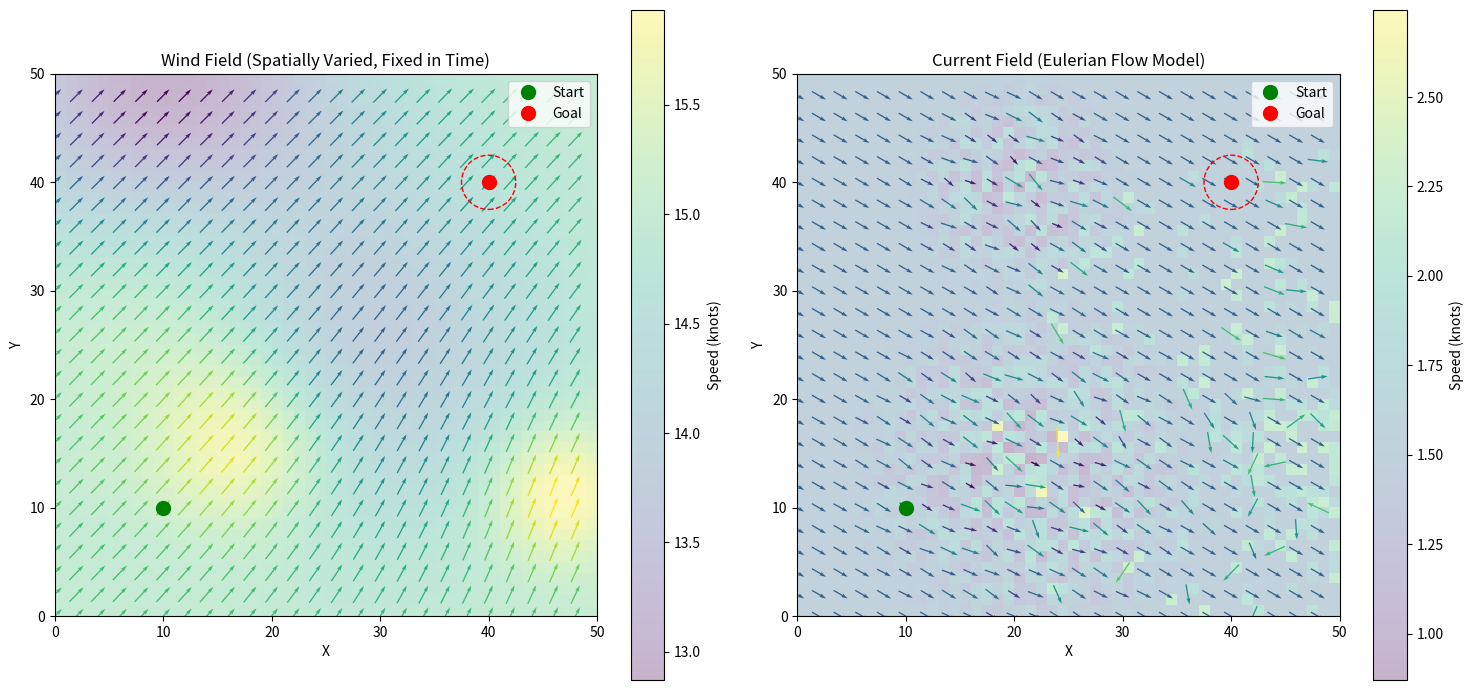

Source code (Python):
import numpy as np
import random
import matplotlib.pyplot as plt
from matplotlib.colors import Normalize
import matplotlib.cm as cm
from matplotlib.patches import Circle
import matplotlib.gridspec as gridspec

#########################
# Simplified Polar Model
#########################

class SimplePolarModel:
    """A simplified boat performance model"""
    def __init__(self):
        # Create a simplified performance model using sin function
        # Max speed at 90° to the wind, min speed at 0° and 180°
        self.max_speed = 10.0  # Maximum boat speed in knots
        self.min_upwind_angle = 30  # Minimum angle to the wind
    
    def get_boat_speed(self, twa, wind_speed):
        """Get boat speed based on true wind angle and speed
        
        Args:
            twa: True wind angle in degrees (0-180)
            wind_speed: Wind speed in knots
        
        Returns:
            Boat speed in knots
        """
        # Normalize angle to 0-180 range
        twa = abs(twa) % 360
        if twa > 180:
            twa = 360 - twa
        
        # Can't sail too close to the wind
        if twa < self.min_upwind_angle:
            return 0.0
        
        # Simple sinusoidal model with max at 90-110°
        # Boat speed is proportional to wind speed with a cap
        normalized_angle = np.radians(twa)
        speed_factor = 0.6 + 0.4 * np.sin(normalized_angle * 0.9)
        
        # Apply wind speed factor (capped at certain value)
        wind_factor = min(wind_speed / 15.0, 1.5)
        
        return self.max_speed * speed_factor * wind_factor

#########################
# Fixed Wind Model
#########################

class WindGrid:
    """A grid-based representation of wind conditions with spatial variation but fixed in time"""
    def __init__(self, grid_size_x, grid_size_y, base_wind_speed=15.0, base_wind_dir=0.0):
        self.grid_size_x = grid_size_x
        self.grid_size_y = grid_size_y
        self.base_wind_speed = base_wind_speed
        self.base_wind_dir = base_wind_dir
        
        # Create grids for wind speed and direction
        self.wind_speed = np.full((grid_size_y, grid_size_x), base_wind_speed)
        self.wind_dir = np.full((grid_size_y, grid_size_x), base_wind_dir)
        
        # Add variation to both speed and direction
        self._add_wind_variation()
    
    def _add_wind_variation(self, num_patches=5, max_speed_var=0.3, max_dir_var=30):
        """Add random variations to wind field"""
        # Create speed variations
        for _ in range(num_patches):
            # Random center point
            center_x = random.randint(0, self.grid_size_x - 1)
            center_y = random.randint(0, self.grid_size_y - 1)
            
            # Random radius and intensity
            radius = random.uniform(self.grid_size_x / 8, self.grid_size_x / 3)
            intensity = random.uniform(-max_speed_var, max_speed_var) * self.base_wind_speed
            
            # Apply gaussian-like patch
            for y in range(self.grid_size_y):
                for x in range(self.grid_size_x):
                    distance = np.sqrt((x - center_x)**2 + (y - center_y)**2)
                    if distance < 2 * radius:
                        factor = np.exp(-(distance/radius)**2)
                        self.wind_speed[y, x] += intensity * factor
        
        # Create direction variations (similar patches)
        for _ in range(num_patches // 2):
            center_x = random.randint(0, self.grid_size_x - 1)
            center_y = random.randint(0, self.grid_size_y - 1)
            
            radius = random.uniform(self.grid_size_x / 6, self.grid_size_x / 2)
            angle_shift = random.uniform(-max_dir_var, max_dir_var)
            
            for y in range(self.grid_size_y):
                for x in range(self.grid_size_x):
                    distance = np.sqrt((x - center_x)**2 + (y - center_y)**2)
                    if distance < 2 * radius:
                        factor = np.exp(-(distance/radius)**2)
                        self.wind_dir[y, x] += angle_shift * factor
        
        # Ensure minimum wind speed
        self.wind_speed = np.maximum(self.wind_speed, self.base_wind_speed * 0.5)
        print(f"WIND SPEED: {self.wind_speed[0, 24]}")
        # Normalize wind directions to 0-360
        self.wind_dir = self.wind_dir % 360
    
    def get_wind_at_position(self, x, y):
        """Get wind speed and direction at a position
        
        Args:
            x: X position in grid coordinates (0 to grid_size_x-1)
            y: Y position in grid coordinates (0 to grid_size_y-1)
            
        Returns:
            Tuple of (wind_speed, wind_direction)
        """
        # Convert to grid indices with bounds checking
        grid_x = max(0, min(int(x), self.grid_size_x - 1))
        grid_y = max(0, min(int(y), self.grid_size_y - 1))
        
        return self.wind_speed[grid_y, grid_x], self.wind_dir[grid_y, grid_x]

#########################
# Current Model
#########################

class CurrentGrid:
    """An Eulerian Flow Model for underwater currents"""
    def __init__(self, grid_size_x, grid_size_y, base_current_speed=1.0, base_current_dir=45.0):
        self.grid_size_x = grid_size_x
        self.grid_size_y = grid_size_y
        self.base_current_speed = base_current_speed  # in knots
        self.base_current_dir = base_current_dir      # in degrees (0-360)
        
        # Create grids for current speed and direction
        self.current_speed = np.full((grid_size_y, grid_size_x), base_current_speed)
        self.current_dir = np.full((grid_size_y, grid_size_x), base_current_dir)
        
        # Add spatial variation to the current field
        self._generate_current_field()
    
    def _generate_current_field(self, num_features=3, max_speed_var=0.5, max_dir_var=30):
        """Generate a spatially varying but temporally fixed current field using flow features"""
        # Create primary circulation features (eddies, streams, etc.)
        for _ in range(num_features):
            # Random center point for the feature
            center_x = random.randint(0, self.grid_size_x - 1)
            center_y = random.randint(0, self.grid_size_y - 1)
            
            # Feature parameters
            feature_type = random.choice(['eddy', 'stream', 'gradient'])
            feature_radius = random.uniform(self.grid_size_x / 10, self.grid_size_x / 3)
            
            # Apply the feature to the current field
            for y in range(self.grid_size_y):
                for x in range(self.grid_size_x):
                    distance = np.sqrt((x - center_x)**2 + (y - center_y)**2)
                    
                    if feature_type == 'eddy':
                        # Circular flow feature (eddy)
                        if distance < 2 * feature_radius:
                            # Direction follows circular pattern
                            angle_to_center = np.degrees(np.arctan2(y - center_y, x - center_x))
                            eddy_direction = (angle_to_center + 90) % 360  # Perpendicular to radial
                            
                            # Speed peaks at certain radius
                            speed_factor = (distance / feature_radius) * np.exp(1 - distance / feature_radius)
                            speed_change = speed_factor * max_speed_var * self.base_current_speed
                            
                            # Blend with existing field
                            blend_factor = np.exp(-0.5 * (distance / feature_radius)**2)
                            self.current_dir[y, x] = (
                                (1 - blend_factor) * self.current_dir[y, x] + 
                                blend_factor * eddy_direction
                            )
                            self.current_speed[y, x] += speed_change * blend_factor
                    
                    elif feature_type == 'stream':
                        # Linear flow feature (stream/jet)
                        stream_dir = random.uniform(0, 360)
                        stream_width = feature_radius / 2
                        
                        # Calculate perpendicular distance to stream centerline
                        angle_rad = np.radians(stream_dir)
                        stream_vec = np.array([np.cos(angle_rad), np.sin(angle_rad)])
                        point_vec = np.array([x - center_x, y - center_y])
                        
                        # Project point onto stream direction to get perpendicular distance
                        proj = np.dot(point_vec, stream_vec)
                        closest_point = center_x + proj * stream_vec[0], center_y + proj * stream_vec[1]
                        perp_dist = np.sqrt(
                            (x - closest_point[0])**2 + (y - closest_point[1])**2
                        )
                        
                        # Apply stream effect if within width
                        if perp_dist < stream_width and 0 <= proj <= feature_radius * 2:
                            # Gaussian profile across stream width
                            intensity = np.exp(-0.5 * (perp_dist / (stream_width/2))**2)
                            speed_change = max_speed_var * self.base_current_speed * intensity
                            
                            # Blend direction with stream direction
                            self.current_dir[y, x] = (
                                (1 - intensity) * self.current_dir[y, x] + 
                                intensity * stream_dir
                            )
                            self.current_speed[y, x] += speed_change
                    
                    elif feature_type == 'gradient':
                        # Gradual change in current across region
                        if distance < 2 * feature_radius:
                            # Linear gradient from center
                            gradient_factor = (distance / (2 * feature_radius))
                            
                            # Apply to speed
                            speed_change = ((2 * random.random() - 1) * 
                                           max_speed_var * self.base_current_speed * 
                                           (1 - gradient_factor))
                            
                            # Apply to direction
                            dir_change = ((2 * random.random() - 1) * 
                                         max_dir_var * (1 - gradient_factor))
                            
                            self.current_speed[y, x] += speed_change
                            self.current_dir[y, x] = (self.current_dir[y, x] + dir_change) % 360
        
        # Ensure minimum current speed and normalize directions
        self.current_speed = np.maximum(self.current_speed, 0.1)
        self.current_dir = self.current_dir % 360
    
    def get_current_at_position(self, x, y):
        """Get current speed and direction at a position
        
        Args:
            x: X position in grid coordinates (0 to grid_size_x-1)
            y: Y position in grid coordinates (0 to grid_size_y-1)
            
        Returns:
            Tuple of (current_speed, current_direction)
        """
        # Convert to grid indices with bounds checking
        grid_x = max(0, min(int(x), self.grid_size_x - 1))
        grid_y = max(0, min(int(y), self.grid_size_y - 1))
        
        return self.current_speed[grid_y, grid_x], self.current_dir[grid_y, grid_x]
    
    def get_current_vector_at_position(self, x, y):
        """Get current as a vector (x, y components) at a position
        
        Args:
            x: X position in grid coordinates (0 to grid_size_x-1)
            y: Y position in grid coordinates (0 to grid_size_y-1)
            
        Returns:
            Tuple of (current_x, current_y) vector components
        """
        current_speed, current_dir = self.get_current_at_position(x, y)
        
        # Convert direction to radians (0 degrees is North/+y, 90 is East/+x)
        current_rad = np.radians(current_dir)
        
        # Calculate vector components
        current_x = current_speed * np.sin(current_rad)
        current_y = current_speed * np.cos(current_rad)
        
        return current_x, current_y

#########################
# Sailing Environment
#########################

class SailingEnv:
    """A simplified grid-based sailing environment with wind and current effects"""
    def __init__(self, grid_size_x, grid_size_y, polar_model, 
                 start_pos=(0, 0), goal_pos=None, 
                 use_currents=True, base_current_speed=1.0, base_current_dir=45.0,
                 base_wind_speed=15.0, base_wind_dir=0.0):
        self.grid_size_x = grid_size_x
        self.grid_size_y = grid_size_y
        self.polar_model = polar_model
        
        # Set default goal at opposite corner if not specified
        self.start_pos = start_pos
        self.goal_pos = goal_pos if goal_pos else (grid_size_x - 1, grid_size_y - 1)
        self.goal_radius = max(grid_size_x, grid_size_y) / 20
        
        # Wind settings
        self.base_wind_speed = base_wind_speed
        self.base_wind_dir = base_wind_dir
        
        # Current settings
        self.use_currents = use_currents
        self.base_current_speed = base_current_speed
        self.base_current_dir = base_current_dir
        
        # Current state
        self.position = None
        self.heading = None
        self.wind_grid = None
        self.current_grid = None
        self.steps = 0
        self.max_steps = grid_size_x * grid_size_y * 2  # Reasonable upper bound
        
        # Action space: Change in heading in degrees
        # -45, -30, -15, 0, 15, 30, 45
        self.actions = np.array([-45, -30, -15, 0, 15, 30, 45])
        self.n_actions = len(self.actions)
        
        # Parameters
        self.time_step = 1.0  # seconds
        self.prev_heading = None  # Used to detect tacking/gybing
    
    def reset(self):
        """Reset environment to initial state"""
        # Reset position and heading
        self.position = np.array(self.start_pos, dtype=float)
        self.heading = 0  # Start facing "north" (towards increasing y)
        self.prev_heading = self.heading
        
        # Create fixed wind field
        self.wind_grid = WindGrid(
            self.grid_size_x, 
            self.grid_size_y,
            base_wind_speed=self.base_wind_speed,
            base_wind_dir=self.base_wind_dir
        )
        
        # Create current field (if enabled)
        if self.use_currents:
            self.current_grid = CurrentGrid(
                self.grid_size_x, 
                self.grid_size_y,
                base_current_speed=self.base_current_speed,
                base_current_dir=self.base_current_dir
            )
        else:
            self.current_grid = None
        
        self.steps = 0
        
        return self._get_state()
    
    def _get_state(self):
        """Create state representation"""
        # Get current wind
        wind_speed, wind_dir = self.wind_grid.get_wind_at_position(
            self.position[0], self.position[1])
        
        # Get current (if enabled)
        if self.use_currents and self.current_grid:
            current_speed, current_dir = self.current_grid.get_current_at_position(
                self.position[0], self.position[1])
        else:
            current_speed, current_dir = 0.0, 0.0
        
        # Calculate relative position to goal
        dx = self.goal_pos[0] - self.position[0]
        dy = self.goal_pos[1] - self.position[1]
        
        # Distance and bearing to goal
        distance = np.sqrt(dx**2 + dy**2)
        bearing_to_goal = np.degrees(np.arctan2(dx, dy)) % 360
        
        # Calculate true wind angle
        twa = (self.heading - wind_dir) % 360
        if twa > 180:
            twa = 360 - twa
        
        # Calculate normalized values
        norm_x = self.position[0] / (self.grid_size_x - 1)
        norm_y = self.position[1] / (self.grid_size_y - 1)
        norm_distance = distance / np.sqrt(self.grid_size_x**2 + self.grid_size_y**2)
        
        # Create state vector (extended to include current information)
        state = np.array([
            norm_x,                            # X position (0-1)
            norm_y,                            # Y position (0-1)
            np.sin(np.radians(self.heading)),  # Sin of current heading
            np.cos(np.radians(self.heading)),  # Cos of current heading
            np.sin(np.radians(bearing_to_goal)), # Sin of bearing to goal
            np.cos(np.radians(bearing_to_goal)), # Cos of bearing to goal
            norm_distance,                     # Normalized distance to goal
            wind_speed / 30.0,                 # Normalized wind speed
            np.sin(np.radians(wind_dir)),      # Sin of wind direction
            np.cos(np.radians(wind_dir)),      # Cos of wind direction
            twa / 180.0,                       # Normalized true wind angle
            current_speed / 5.0,               # Normalized current speed
            np.sin(np.radians(current_dir)),   # Sin of current direction
            np.cos(np.radians(current_dir))    # Cos of current direction
        ], dtype=np.float32)
        
        return state
    
    def step(self, action_idx):
        """Take a step with the given action"""
        self.steps += 1
        
        # Get change in heading
        heading_change = self.actions[action_idx]
        
        # Save previous heading to detect tacks/gybes
        self.prev_heading = self.heading
        
        # Apply heading change
        self.heading = (self.heading + heading_change) % 360
        
        # Get wind at current position
        wind_speed, wind_dir = self.wind_grid.get_wind_at_position(
            self.position[0], self.position[1])
        
        # Calculate true wind angle
        twa = (self.heading - wind_dir) % 360
        if twa > 180:
            twa = 360 - twa
        
        # Get boat speed from polar model
        boat_speed = self.polar_model.get_boat_speed(twa, wind_speed)
        
        # Calculate movement from boat velocity
        heading_rad = np.radians(self.heading)
        boat_dx = boat_speed * np.sin(heading_rad) * self.time_step
        boat_dy = boat_speed * np.cos(heading_rad) * self.time_step
        
        # Get current vector (if enabled)
        if self.use_currents and self.current_grid:
            current_x, current_y = self.current_grid.get_current_vector_at_position(
                self.position[0], self.position[1])
            
            # Apply current effect
            current_dx = current_x * self.time_step
            current_dy = current_y * self.time_step
        else:
            current_dx = 0.0
            current_dy = 0.0
        
        # Combined movement (boat + current)
        dx = boat_dx + current_dx
        dy = boat_dy + current_dy
        
        # Update position
        new_x = self.position[0] + dx
        new_y = self.position[1] + dy
        
        # Check if out of bounds and constrain
        if new_x < 0 or new_x >= self.grid_size_x or new_y < 0 or new_y >= self.grid_size_y:
            # Clip to boundaries
            new_x = max(0, min(new_x, self.grid_size_x - 1))
            new_y = max(0, min(new_y, self.grid_size_y - 1))
            
            # Penalty for hitting boundary
            boundary_penalty = -20
        else:
            boundary_penalty = 0
        
        self.position = np.array([new_x, new_y])
        
        # Check if reached goal
        dx = self.goal_pos[0] - self.position[0]
        dy = self.goal_pos[1] - self.position[1]
        distance_to_goal = np.sqrt(dx**2 + dy**2)
        
        if distance_to_goal <= self.goal_radius:
            # Reward for reaching goal
            reward = 100
            done = True
            return self._get_state(), reward, done, {"reason": "goal_reached"}
        
        # Check for tack or gybe
        old_twa = (self.prev_heading - wind_dir) % 360
        if old_twa > 180:
            old_twa = 360 - old_twa
        
        tack_penalty = 0
        if (old_twa < 90 and twa < 90 and 
            ((self.prev_heading < wind_dir and self.heading > wind_dir) or 
             (self.prev_heading > wind_dir and self.heading < wind_dir))):
            # Tacking penalty
            tack_penalty = -5
        elif (old_twa > 90 and twa > 90 and 
              ((self.prev_heading < wind_dir and self.heading > wind_dir) or 
               (self.prev_heading > wind_dir and self.heading < wind_dir))):
            # Gybing penalty
            tack_penalty = -3
        
        # Calculate reward based on progress toward goal
        # We want to reward movement in the right direction
        prev_distance = np.sqrt(
            (self.goal_pos[0] - (self.position[0] - dx))**2 + 
            (self.goal_pos[1] - (self.position[1] - dy))**2
        )
        progress = prev_distance - distance_to_goal
        
        # Basic reward is proportional to progress
        reward = progress * 10
        
        # Add penalties
        reward += boundary_penalty + tack_penalty
        
        # Small penalty for each step to encourage efficiency
        reward -= 0.1
        
        # Check if out of steps
        if self.steps >= self.max_steps:
            done = True
            reward -= 10  # Additional penalty for timeout
            return self._get_state(), reward, done, {"reason": "timeout"}
        
        done = False
        return self._get_state(), reward, done, {"current_info": {
            "speed": current_dx**2 + current_dy**2,
            "direction": np.degrees(np.arctan2(current_dx, current_dy)) if current_dx != 0 or current_dy != 0 else 0
        }}

#########################
# Visualization Functions
#########################

def plot_vector_field(grid, title, ax, is_wind=True, subsample=2):
    """Plot a vector field for wind or current"""
    # Create coordinate matrices
    y_coords, x_coords = np.mgrid[0:grid.grid_size_y:subsample, 0:grid.grid_size_x:subsample]
    
    # Extract subsampled data for plotting
    if is_wind:
        speeds = grid.wind_speed[::subsample, ::subsample]
        directions = grid.wind_dir[::subsample, ::subsample]
    else:
        speeds = grid.current_speed[::subsample, ::subsample]
        directions = grid.current_dir[::subsample, ::subsample]
    
    # Convert directions to vector components
    u = speeds * np.sin(np.radians(directions))
    v = speeds * np.cos(np.radians(directions))
    
    # Normalize for plotting
    magnitude = np.sqrt(u**2 + v**2)
    norm = Normalize()
    norm.autoscale(magnitude)
    
    # Plot vector field
    cmap = cm.viridis
    scale_value = 400 if is_wind else 50
    ax.quiver(x_coords, y_coords, u, v, magnitude, 
              cmap=cmap, pivot='mid', scale=scale_value)
    
    # Plot speed as background color - using imshow instead of pcolormesh to avoid dimension issues
    full_speeds = grid.wind_speed if is_wind else grid.current_speed
    speed_grid = ax.imshow(full_speeds, origin='lower', extent=[0, grid.grid_size_x, 0, grid.grid_size_y],
                          alpha=0.3, cmap=cmap, aspect='equal')
    
    # Add colorbar
    cbar = plt.colorbar(speed_grid, ax=ax)
    cbar.set_label("Speed (knots)")
    
    # Set labels and title
    ax.set_xlabel("X")
    ax.set_ylabel("Y")
    ax.set_title(title)
    ax.set_aspect('equal')
    
    return ax

def visualize_environment(env):
    """Create a visualization of the sailing environment with wind and current"""
    # Create figure with two subplots side by side
    fig = plt.figure(figsize=(15, 7))
    gs = gridspec.GridSpec(1, 2, width_ratios=[1, 1])
    
    # Plot wind field
    ax_wind = plt.subplot(gs[0])
    plot_vector_field(env.wind_grid, "Wind Field (Spatially Varied, Fixed in Time)", ax_wind, is_wind=True)
    
    # Plot current field
    ax_current = plt.subplot(gs[1])
    plot_vector_field(env.current_grid, "Current Field (Eulerian Flow Model)", ax_current, is_wind=False)
    
    # Mark start and goal positions on both plots
    for ax in [ax_wind, ax_current]:
        # Start position
        ax.plot(env.start_pos[0], env.start_pos[1], 'go', markersize=10, label='Start')
        
        # Goal position with radius
        ax.plot(env.goal_pos[0], env.goal_pos[1], 'ro', markersize=10, label='Goal')
        circle = Circle((env.goal_pos[0], env.goal_pos[1]), env.goal_radius, 
                        fill=False, color='r', linestyle='--')
        ax.add_patch(circle)
        
        # Add legend
        ax.legend()
    
    plt.tight_layout()
    return fig

#########################
# Main Simulation Example
#########################

def run_simulation_example():
    # Create polar model
    polar_model = SimplePolarModel()
    
    # Create environment
    grid_size = 50
    env = SailingEnv(
        grid_size_x=grid_size,
        grid_size_y=grid_size,
        polar_model=polar_model,
        start_pos=(10, 10),
        goal_pos=(40, 40),
        use_currents=True,
        base_current_speed=1.5,
        base_current_dir=120,
        base_wind_speed=15.0,
        base_wind_dir=45.0
    )
    
    # Reset to initialize
    env.reset()
    
    # Visualize the environment
    fig = visualize_environment(env)
    plt.savefig('wind_current_visualization.png', dpi=300, bbox_inches='tight')
    plt.show()
    
    print("Wind direction varies spatially but is fixed in time.")
    print("Current field follows Eulerian Flow Model with spatial variation.")
    
    return env

# Example usage
if __name__ == "__main__":
    env = run_simulation_example()
    print("Simulation environment created and visualized successfully.")